The GitHub repository springboardmentor27300a/AI-Powered-Food-Freshness-Detection-and-Predictive-Shelf-Life-Monitoring-Platform contains a labelled image folder "dataset" with 3 categories: fresh, less fresh, rotten. Examples follow, each with its label.

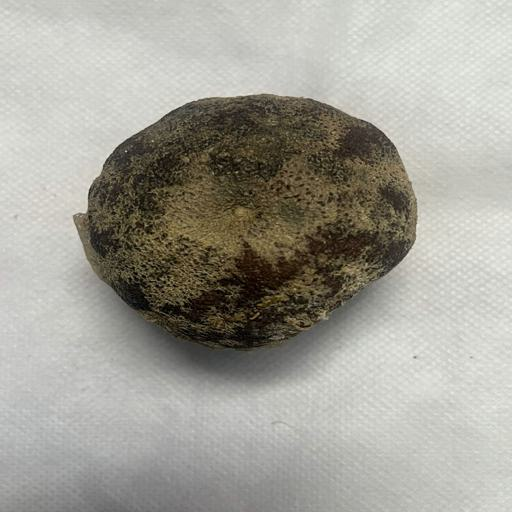
Label: rotten

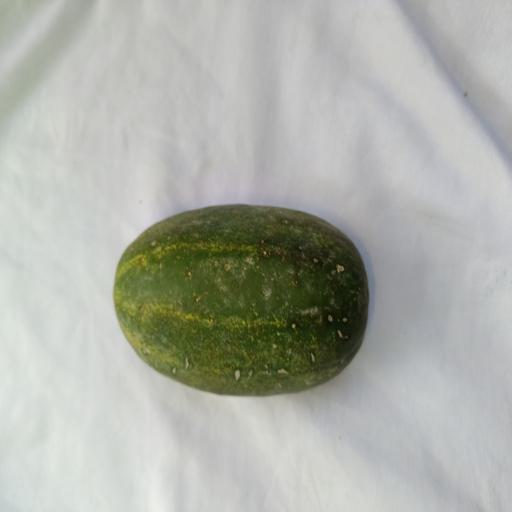
Label: less fresh

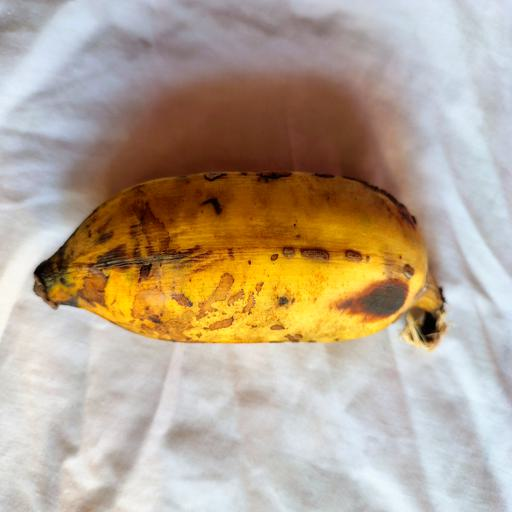
Label: fresh

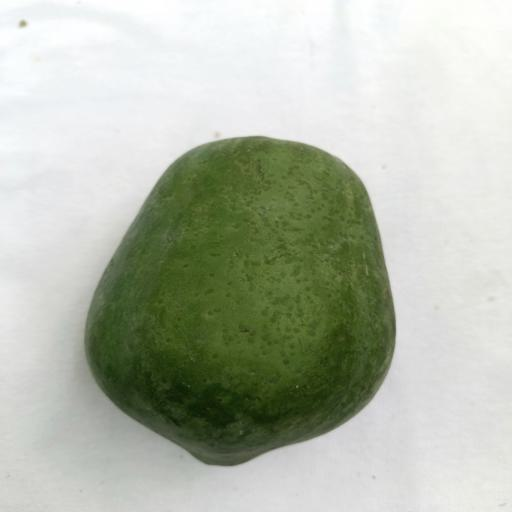
Label: fresh

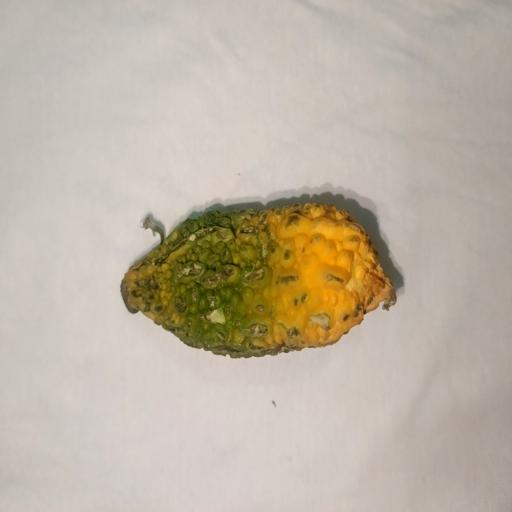
Label: less fresh

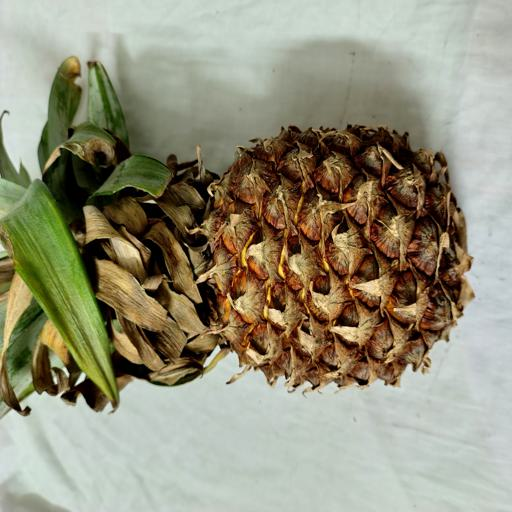
Label: rotten
